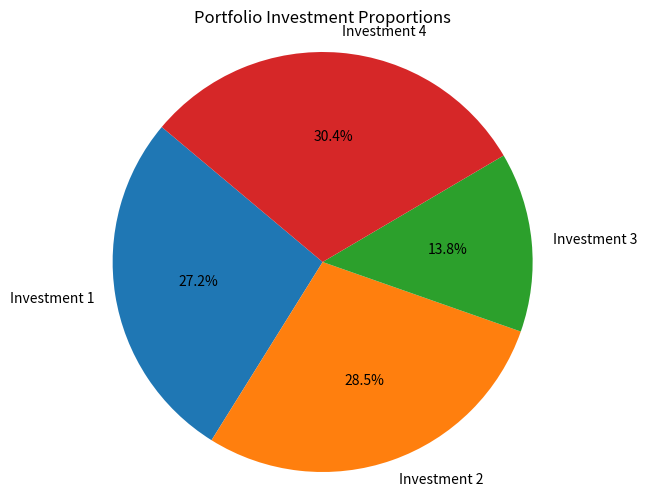
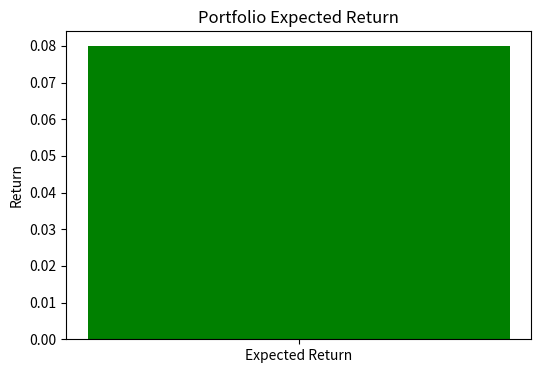
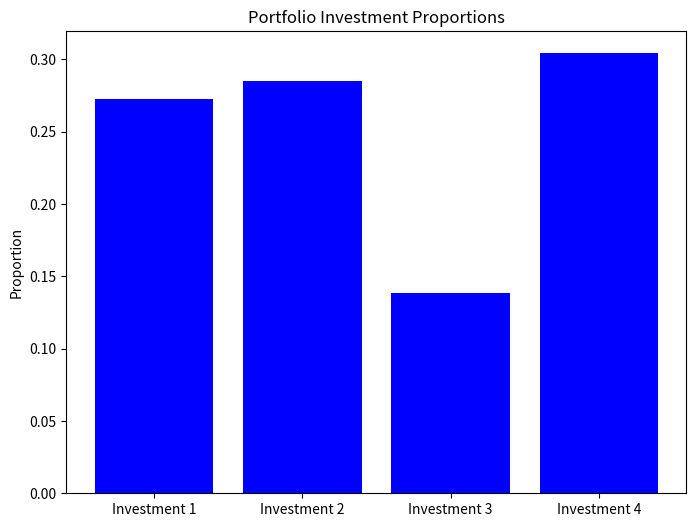

Recreate these plots in Python, in order.
import matplotlib.pyplot as plt

# Investment proportions and other results from the optimization
investment_proportions = [0.27239456962864383, 0.2849979144012793, 0.13836565633482306, 0.3042418596352539]
investment_labels = ['Investment 1', 'Investment 2', 'Investment 3', 'Investment 4']
expected_return = 0.07999999152806042

# Pie chart for investment proportions
plt.figure(figsize=(8, 6))
plt.pie(investment_proportions, labels=investment_labels, autopct='%1.1f%%', startangle=140)
plt.title('Portfolio Investment Proportions')
plt.axis('equal')  # Equal aspect ratio ensures the pie chart is circular.

# Show the pie chart
plt.show()

# Bar graph for expected return
plt.figure(figsize=(6, 4))
plt.bar(['Expected Return'], [expected_return], color='green')
plt.title('Portfolio Expected Return')
plt.ylabel('Return')

# Show the bar graph
plt.show()

# Bar graph for investment proportions
plt.figure(figsize=(8, 6))
plt.bar(investment_labels, investment_proportions, color='blue')
plt.title('Portfolio Investment Proportions')
plt.ylabel('Proportion')

# Show the bar graph
plt.show()
